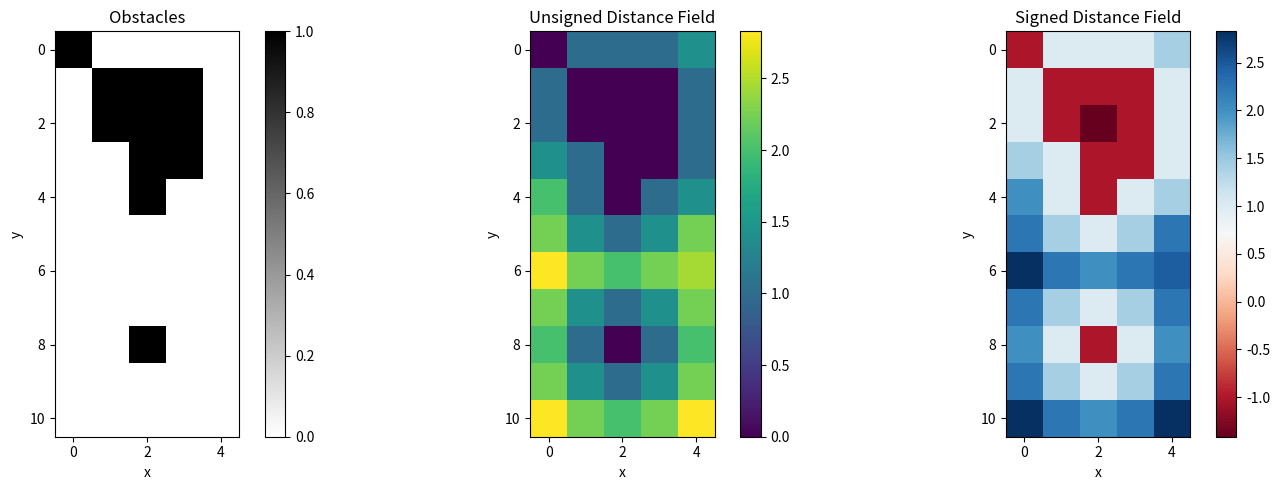

Reproduce this figure in Python.
"""
Distance Map

[redacted]

Ref:

- [Distance Map]
(https://cs.brown.edu/people/pfelzens/papers/dt-final.pdf)
"""

import numpy as np
import matplotlib.pyplot as plt
import scipy

INF = 1e20
ENABLE_PLOT = True


def compute_sdf_scipy(obstacles):
    """
    Compute the signed distance field (SDF) from a boolean field using scipy.

    Parameters
    ----------
    obstacles : array_like
        A 2D boolean array where '1' represents obstacles and '0' represents free space.

    Returns
    -------
    array_like
        A 2D array representing the signed distance field, where positive values indicate distance
        to the nearest obstacle, and negative values indicate distance to the nearest free space.
    """
    # distance_transform_edt use '0' as obstacles, so we need to convert the obstacles to '0'
    a = scipy.ndimage.distance_transform_edt(obstacles == 0)
    b = scipy.ndimage.distance_transform_edt(obstacles == 1)
    return a - b


def compute_udf_scipy(obstacles):
    """
    Compute the unsigned distance field (UDF) from a boolean field using scipy.

    Parameters
    ----------
    obstacles : array_like
        A 2D boolean array where '1' represents obstacles and '0' represents free space.

    Returns
    -------
    array_like
        A 2D array of distances from the nearest obstacle, with the same dimensions as `bool_field`.
    """
    return scipy.ndimage.distance_transform_edt(obstacles == 0)


def compute_sdf(obstacles):
    """
    Compute the signed distance field (SDF) from a boolean field.

    Parameters
    ----------
    obstacles : array_like
        A 2D boolean array where '1' represents obstacles and '0' represents free space.

    Returns
    -------
    array_like
        A 2D array representing the signed distance field, where positive values indicate distance
        to the nearest obstacle, and negative values indicate distance to the nearest free space.
    """
    a = compute_udf(obstacles)
    b = compute_udf(obstacles == 0)
    return a - b


def compute_udf(obstacles):
    """
    Compute the unsigned distance field (UDF) from a boolean field.

    Parameters
    ----------
    obstacles : array_like
        A 2D boolean array where '1' represents obstacles and '0' represents free space.

    Returns
    -------
    array_like
        A 2D array of distances from the nearest obstacle, with the same dimensions as `bool_field`.
    """
    edt = obstacles.copy()
    if not np.all(np.isin(edt, [0, 1])):
        raise ValueError("Input array should only contain 0 and 1")
    edt = np.where(edt == 0, INF, edt)
    edt = np.where(edt == 1, 0, edt)
    for row in range(len(edt)):
        dt(edt[row])
    edt = edt.T
    for row in range(len(edt)):
        dt(edt[row])
    edt = edt.T
    return np.sqrt(edt)


def dt(d):
    """
    Compute 1D distance transform under the squared Euclidean distance

    Parameters
    ----------
    d : array_like
        Input array containing the distances.

    Returns:
    --------
    d : array_like
        The transformed array with computed distances.
    """
    v = np.zeros(len(d) + 1)
    z = np.zeros(len(d) + 1)
    k = 0
    v[0] = 0
    z[0] = -INF
    z[1] = INF
    for q in range(1, len(d)):
        s = ((d[q] + q * q) - (d[int(v[k])] + v[k] * v[k])) / (2 * q - 2 * v[k])
        while s <= z[k]:
            k = k - 1
            s = ((d[q] + q * q) - (d[int(v[k])] + v[k] * v[k])) / (2 * q - 2 * v[k])
        k = k + 1
        v[k] = q
        z[k] = s
        z[k + 1] = INF
    k = 0
    for q in range(len(d)):
        while z[k + 1] < q:
            k = k + 1
        dx = q - v[k]
        d[q] = dx * dx + d[int(v[k])]


def main():
    obstacles = np.array(
        [
            [1, 0, 0, 0, 0],
            [0, 1, 1, 1, 0],
            [0, 1, 1, 1, 0],
            [0, 0, 1, 1, 0],
            [0, 0, 1, 0, 0],
            [0, 0, 0, 0, 0],
            [0, 0, 0, 0, 0],
            [0, 0, 0, 0, 0],
            [0, 0, 1, 0, 0],
            [0, 0, 0, 0, 0],
            [0, 0, 0, 0, 0],
        ]
    )

    # Compute the signed distance field
    sdf = compute_sdf(obstacles)
    udf = compute_udf(obstacles)

    if ENABLE_PLOT:
        _, (ax1, ax2, ax3) = plt.subplots(1, 3, figsize=(15, 5))

        obstacles_plot = ax1.imshow(obstacles, cmap="binary")
        ax1.set_title("Obstacles")
        ax1.set_xlabel("x")
        ax1.set_ylabel("y")
        plt.colorbar(obstacles_plot, ax=ax1)

        udf_plot = ax2.imshow(udf, cmap="viridis")
        ax2.set_title("Unsigned Distance Field")
        ax2.set_xlabel("x")
        ax2.set_ylabel("y")
        plt.colorbar(udf_plot, ax=ax2)

        sdf_plot = ax3.imshow(sdf, cmap="RdBu")
        ax3.set_title("Signed Distance Field")
        ax3.set_xlabel("x")
        ax3.set_ylabel("y")
        plt.colorbar(sdf_plot, ax=ax3)

        plt.tight_layout()
        plt.show()


if __name__ == "__main__":
    main()
